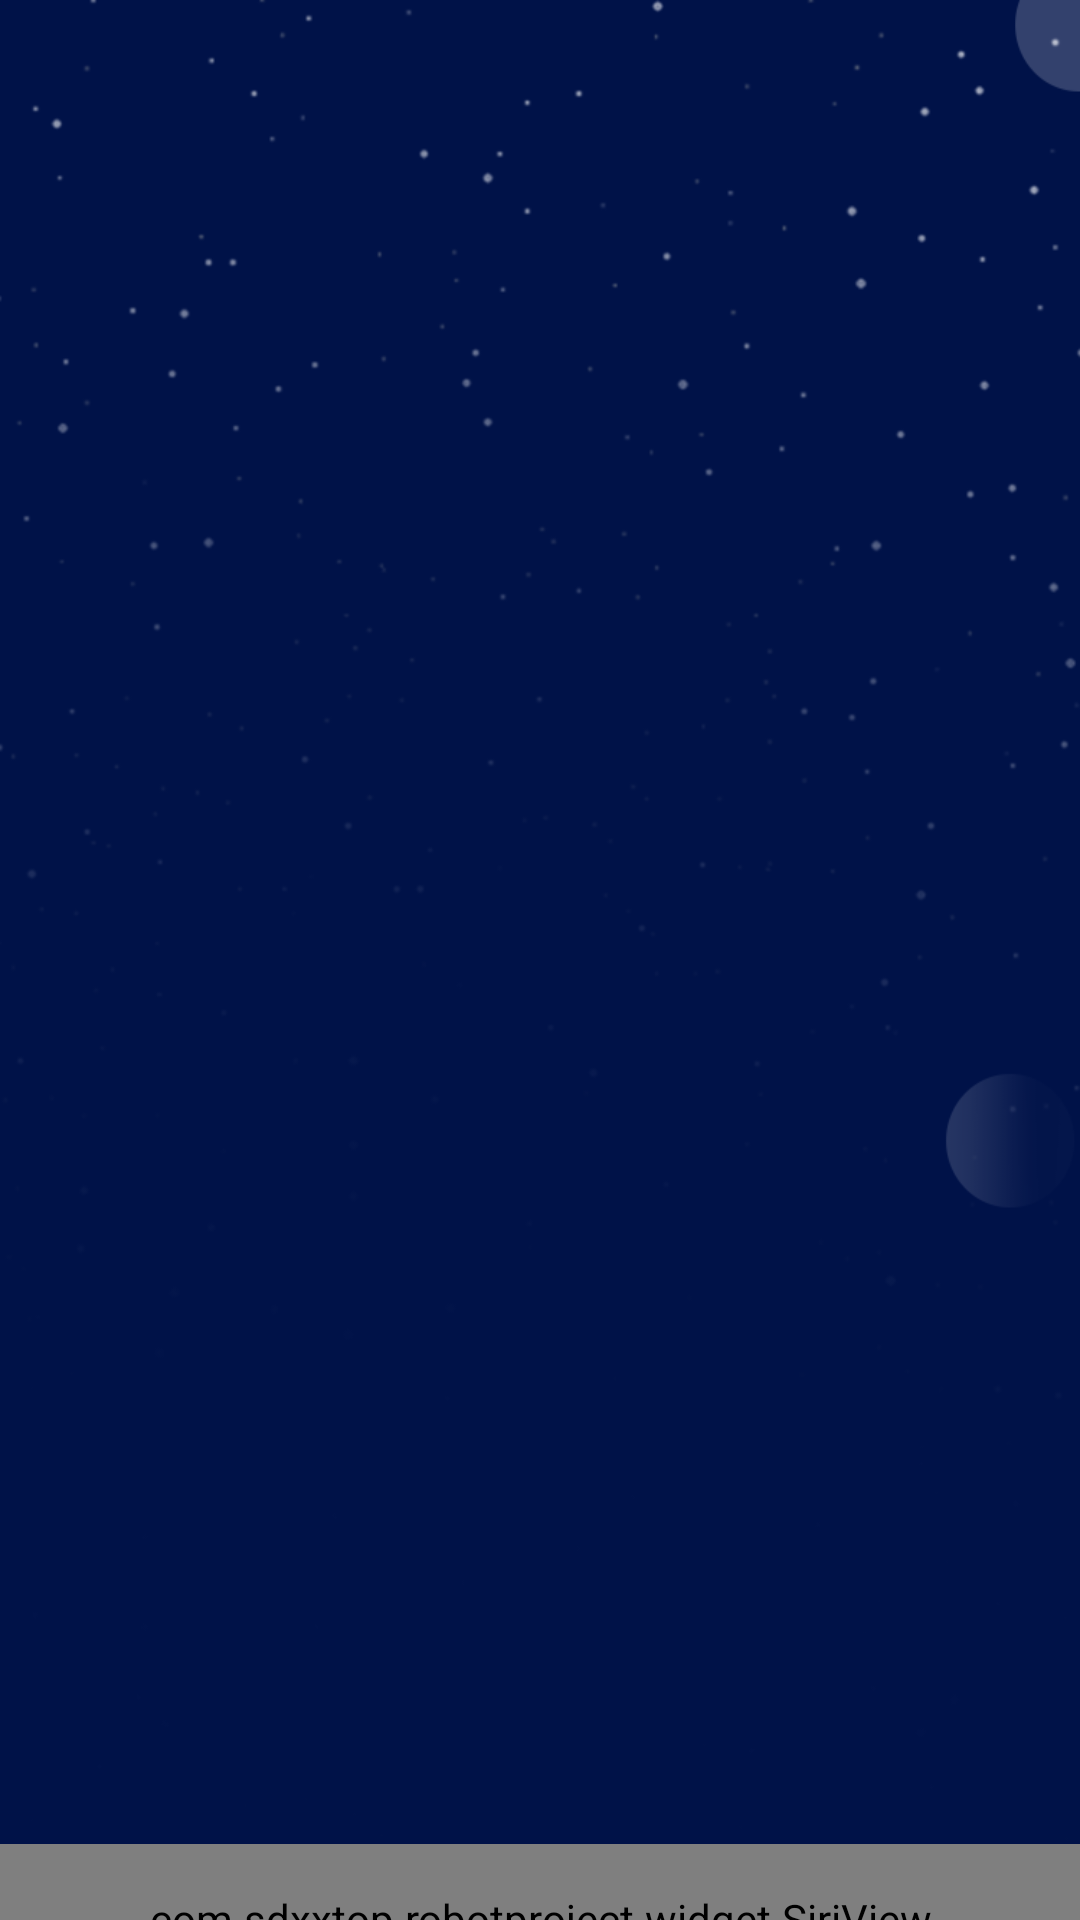

Write the Android layout XML for this screen, with the resource values it uses.
<!-- AndroidManifest.xml: application theme AppTheme -->
<!-- res/layout/activity_main.xml -->
<?xml version="1.0" encoding="utf-8"?>
<RelativeLayout xmlns:android="http://schemas.android.com/apk/res/android"
    xmlns:app="http://schemas.android.com/apk/res-auto"
    android:id="@+id/main_root_layout"
    android:layout_width="match_parent"
    android:layout_height="match_parent"
    android:background="@drawable/main_background">

    <FrameLayout
        android:id="@+id/main_fragment_container"
        android:layout_width="match_parent"
        android:layout_height="match_parent" />
    
    
    
    
    
    
    
    
    
    

    
    
    
    
    
    
    

    
    
    
    
    
    
    

    

    
    
    
    
    
    
    
    

    <FrameLayout
        android:layout_width="match_parent"
        android:layout_height="wrap_content"
        android:layout_alignParentBottom="true"
        android:layout_marginBottom="-25dp">

        <com.sdxxtop.robotproject.widget.SiriView
            android:id="@+id/siri_no_speaking_view"
            android:layout_width="match_parent"
            android:layout_height="50dp"
            app:sv_base_value="10"
            app:sv_wave_value="10" />

        <com.sdxxtop.robotproject.widget.SiriView
            android:id="@+id/siri_speaking_view"
            android:layout_width="match_parent"
            android:layout_height="50dp"
            app:sv_base_value="30"
            app:sv_wave_value="70" />
    </FrameLayout>

    <TextView
        android:id="@+id/chat_text"
        android:layout_width="match_parent"
        android:layout_height="50dp"
        android:layout_alignParentBottom="true"
        android:gravity="center"
        android:lines="1"
        android:text=""
        android:textColor="@color/white" />

    <FrameLayout
        android:id="@+id/sleep_layout"
        android:layout_width="match_parent"
        android:layout_height="match_parent"
        android:background="@drawable/face_bg"
        android:clickable="true"
        android:visibility="gone">

        <ImageView
            android:id="@+id/sleep_image"
            android:layout_width="match_parent"
            android:layout_height="match_parent"
            android:layout_gravity="center" />
    </FrameLayout>

    <FrameLayout
        android:id="@+id/speaking_layout"
        android:layout_width="match_parent"
        android:layout_height="match_parent"
        android:background="@drawable/face_bg"
        android:clickable="true"
        android:visibility="gone">

        <ImageView
            android:id="@+id/speaking_image"
            android:layout_width="match_parent"
            android:layout_height="match_parent"
            android:layout_gravity="center" />
    </FrameLayout>
</RelativeLayout>
<!-- resources referenced by this layout -->
<resources>
  <color name="white">#ffffff</color>
  <!-- drawable face_bg (drawable) -->
  <?xml version="1.0" encoding="utf-8"?>
  <shape xmlns:android="http://schemas.android.com/apk/res/android"
      android:dither="true"
      android:shape="rectangle">
      
      <solid android:color="@color/black" />
      <gradient
          android:angle="0"
          android:centerX="0.5"
          android:centerY="0.5"
          android:endColor="@color/black"
          android:gradientRadius="200dp"
          android:startColor="@color/face_bg_color"
          android:type="radial" />
  </shape>
  <!-- drawable logo: png bitmap (drawable, 40281 bytes) -->
  <!-- drawable main_background: png bitmap (drawable, 51722 bytes) -->
  <style name="AppTheme" parent="Theme.AppCompat.Light.DarkActionBar">
          
          <item name="colorPrimary">@color/colorPrimary</item>
          <item name="colorPrimaryDark">@color/colorPrimaryDark</item>
          <item name="colorAccent">@color/colorAccent</item>
  
          <item name="android:windowNoTitle">true</item>
          <item name="android:windowFullscreen">true</item>
          <item name="android:windowContentOverlay">@null</item>
          <item name="windowNoTitle">true</item>
          <item name="windowActionBar">false</item>
      </style>
  <color name="black">#000000</color>
  <color name="face_bg_color">#021854</color>
  <color name="colorPrimary">#3F51B5</color>
  <color name="colorPrimaryDark">#303F9F</color>
  <color name="colorAccent">#FF4081</color>
</resources>
